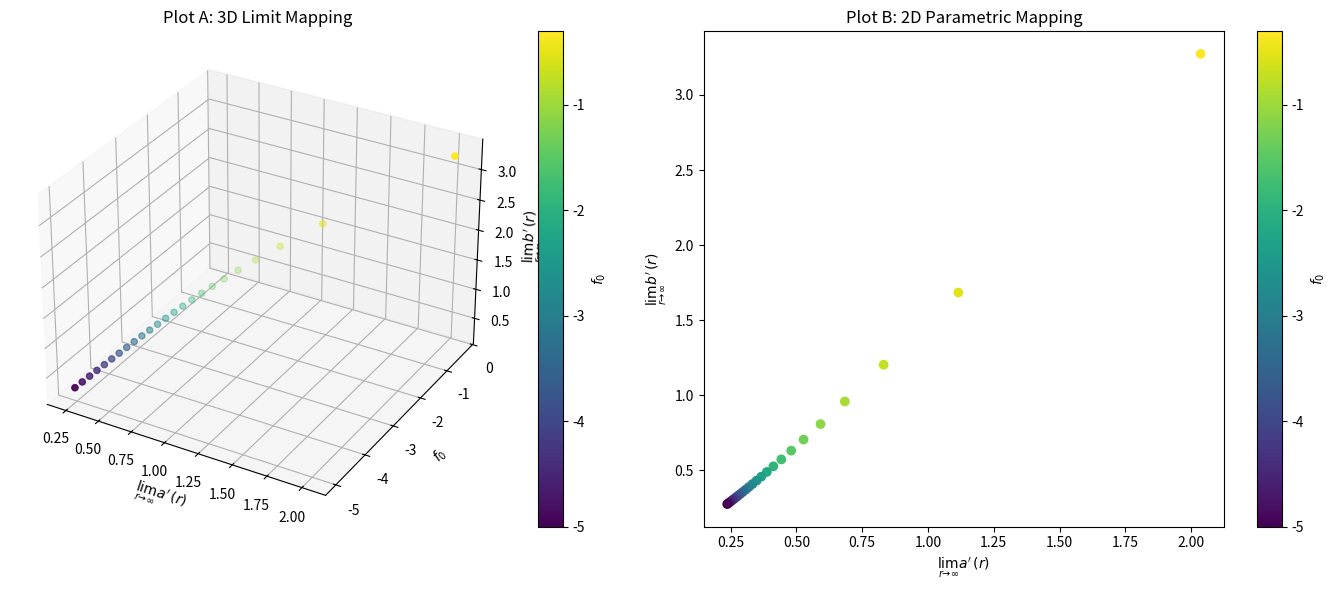

The script that saved this image:
import numpy as np
from scipy.integrate import solve_ivp
import matplotlib.pyplot as plt
from mpl_toolkits.mplot3d import Axes3D

def ricci_odes(r, y):
    a, a_prime, b, b_prime, f, f_prime = y
    
    # CRITICAL CODE REQUIREMENTS: Floor guards to protect Radau solver from division-by-zero
    a = max(a, 1e-10)
    b = max(b, 1e-10)
    
    a_prime_prime = -2 * a_prime * b_prime / b + a_prime * f_prime + a
    b_prime_prime = (1 - b_prime**2) / b - a_prime * b_prime / a + b_prime * f_prime + b
    f_prime_prime = a_prime_prime / a + 2 * b_prime_prime / b - 1
    
    return [a_prime, a_prime_prime, b_prime, b_prime_prime, f_prime, f_prime_prime]

def initial_conditions(a0, f0, epsilon=1e-4):
    a = a0 + (a0 / 6) * epsilon**2
    a_prime = (a0 / 3) * epsilon
    b = epsilon
    b_prime = 1
    f = (f0 / 2) * epsilon**2
    f_prime = f0 * epsilon
    return [a, a_prime, b, b_prime, f, f_prime]

def task1_trivial_scaling():
    print("--- Task 1: Trivial Scaling Proof ---")
    epsilon = 1e-4
    r_span = (epsilon, 5.0)
    
    a0_1 = 1.0
    f0 = -1.0
    y0_1 = initial_conditions(a0_1, f0, epsilon)
    sol_1 = solve_ivp(ricci_odes, r_span, y0_1, method='Radau', dense_output=True, rtol=1e-10, atol=1e-10)
    
    c = 2
    y0_2 = initial_conditions(c * a0_1, f0, epsilon)
    sol_2 = solve_ivp(ricci_odes, r_span, y0_2, method='Radau', dense_output=True, rtol=1e-10, atol=1e-10)
    
    r_eval = np.linspace(epsilon, 5.0, 100)
    y1 = sol_1.sol(r_eval)
    y2 = sol_2.sol(r_eval)
    
    a_diff = np.max(np.abs(y2[0] - c * y1[0]))
    b_diff = np.max(np.abs(y2[2] - y1[2]))
    f_diff = np.max(np.abs(y2[4] - y1[4]))
    
    print(f"Max difference for a(r) scaled by {c}: {a_diff:.2e}")
    print(f"Max difference for b(r) unchanged: {b_diff:.2e}")
    print(f"Max difference for f(r) unchanged: {f_diff:.2e}")
    if a_diff < 1e-6 and b_diff < 1e-6 and f_diff < 1e-6:
        print("Trivial scaling property proven numerically!")
    else:
        print("Trivial scaling property verification failed.")

def task2_limit_mapping():
    print("\n--- Task 2: Limit Mapping (Expander Degree) ---")
    epsilon = 1e-4
    r_span = (epsilon, 20.0)
    a0 = 1.0
    
    f0_vals = np.linspace(5.0, -5.0, 50)
    
    a_prime_infty = []
    b_prime_infty = []
    
    max_a_double_prime = 0.0
    max_b_double_prime = 0.0
    
    f0_plot = []
    for f0 in f0_vals:
        y0 = initial_conditions(a0, f0, epsilon)
        sol = solve_ivp(ricci_odes, r_span, y0, method='Radau')
        
        if sol.status == 0:
            y_end = sol.y[:, -1]
            a_prime_infty.append(y_end[1])
            b_prime_infty.append(y_end[3])
            f0_plot.append(f0)
            
            derivatives = ricci_odes(20.0, y_end)
            a_prime_prime_end = abs(derivatives[1])
            b_prime_prime_end = abs(derivatives[3])
            
            max_a_double_prime = max(max_a_double_prime, a_prime_prime_end)
            max_b_double_prime = max(max_b_double_prime, b_prime_prime_end)
        
    print(f"Maximum absolute value of a''(20): {max_a_double_prime:.2e}")
    print(f"Maximum absolute value of b''(20): {max_b_double_prime:.2e}")
    
    fig = plt.figure(figsize=(14, 6))
    
    # Plot A: 3D scatter plot (x=a'_infty, y=f_0, z=b'_infty) colored by f_0
    ax1 = fig.add_subplot(121, projection='3d')
    scatter1 = ax1.scatter(a_prime_infty, f0_plot, b_prime_infty, c=f0_plot, cmap='viridis')
    ax1.set_xlabel(r"$\lim_{r \to \infty} a'(r)$")
    ax1.set_ylabel(r"$f_0$")
    ax1.set_zlabel(r"$\lim_{r \to \infty} b'(r)$")
    ax1.set_title("Plot A: 3D Limit Mapping")
    fig.colorbar(scatter1, ax=ax1, label=r"$f_0$")
    
    # Plot B: 2D parametric scatter plot (x=a'_infty, y=b'_infty) colored by f_0
    ax2 = fig.add_subplot(122)
    scatter2 = ax2.scatter(a_prime_infty, b_prime_infty, c=f0_plot, cmap='viridis')
    ax2.set_xlabel(r"$\lim_{r \to \infty} a'(r)$")
    ax2.set_ylabel(r"$\lim_{r \to \infty} b'(r)$")
    ax2.set_title("Plot B: 2D Parametric Mapping")
    fig.colorbar(scatter2, ax=ax2, label=r"$f_0$")
    
    plt.tight_layout()
    plt.savefig('limit_mapping.png')
    print("Saved plot to limit_mapping.png")

if __name__ == "__main__":
    task1_trivial_scaling()
    task2_limit_mapping()
